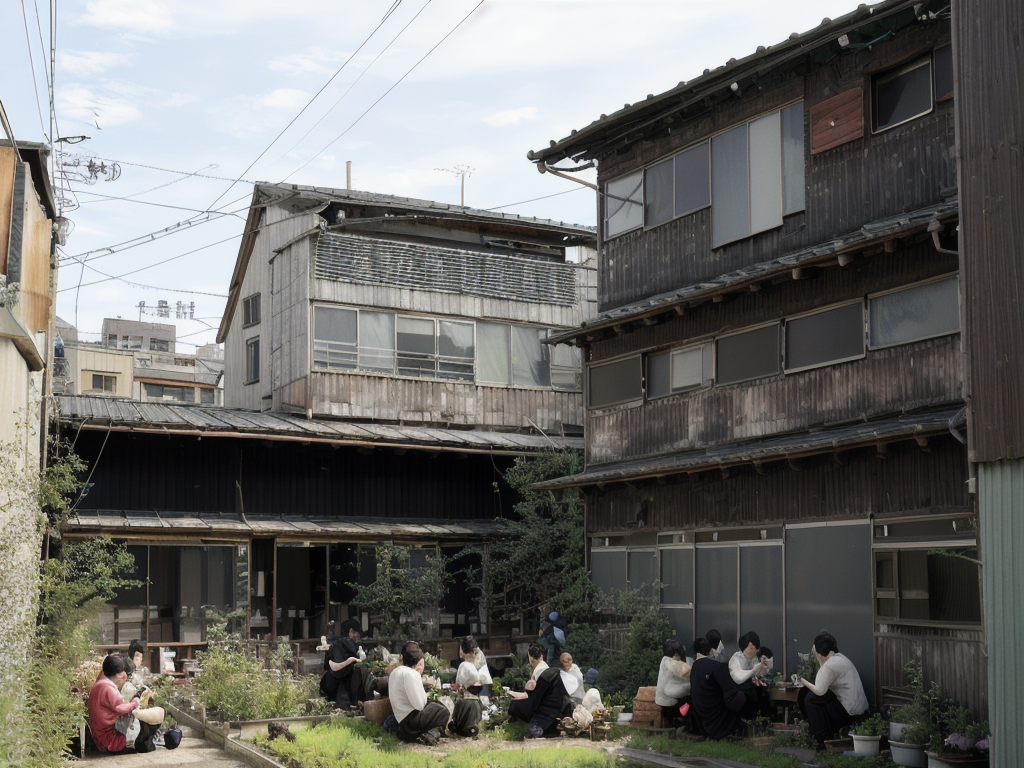
Generation parameters embedded in this image by AUTOMATIC1111 Stable Diffusion web UI or a fork of it (Forge, ...) (PNG 'parameters' text chunk):
<lora:kyojima-test2:0.95> usu townscape, photo of people in (farm:1.21) and buildings, collective housing, contemporary glass architecture, table, [plants], sunny, blue sky
Steps: 50, Sampler: DPM++ 2M Karras, CFG scale: 6.5, Seed: 3005461059, Size: 1024x768, Model hash: c0d1994c73, Model: realisticVisionV20_v20